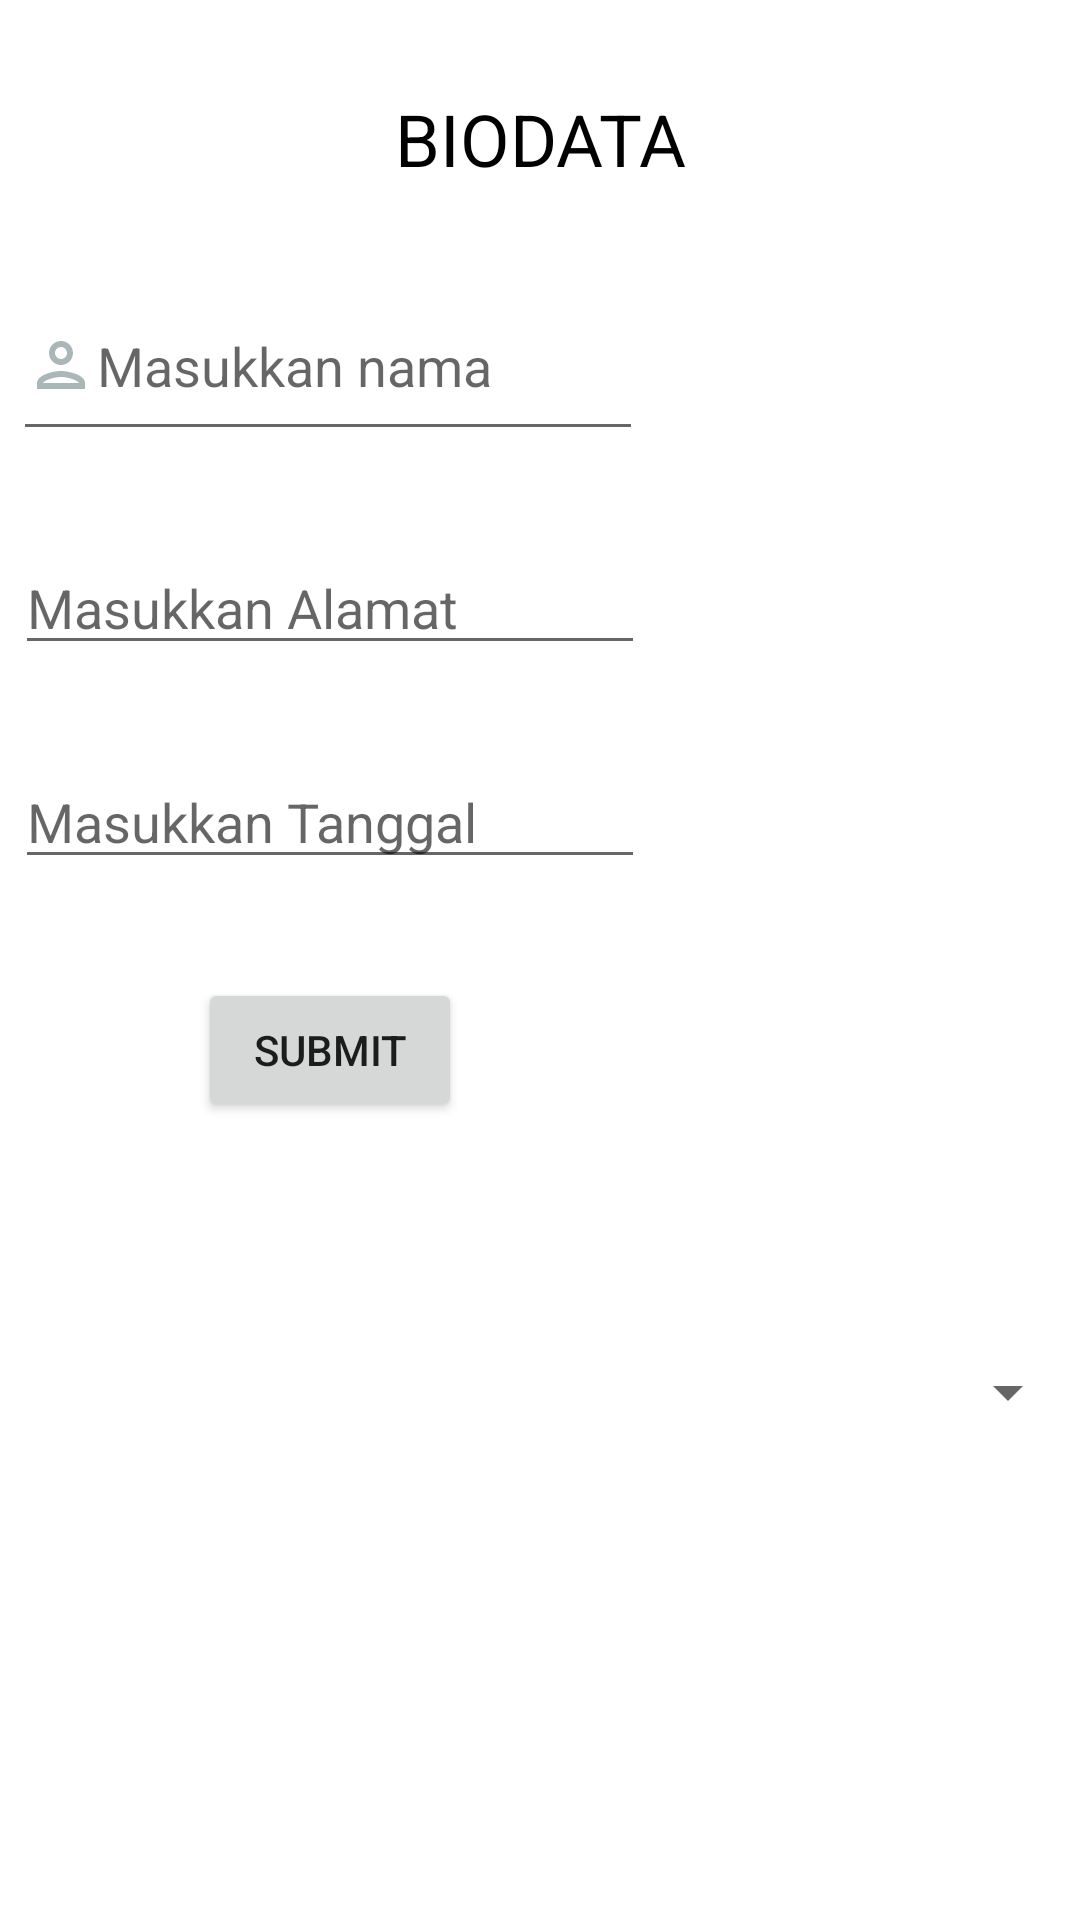

The Android layout XML behind this screen, and the referenced resources:
<!-- AndroidManifest.xml: application theme Theme.Pertemuan1 -->
<!-- res/layout/activity_main.xml -->
<?xml version="1.0" encoding="utf-8"?>
<androidx.constraintlayout.widget.ConstraintLayout xmlns:android="http://schemas.android.com/apk/res/android"
    xmlns:app="http://schemas.android.com/apk/res-auto"
    xmlns:tools="http://schemas.android.com/tools"
    android:id="@+id/btn_getdate"
    android:layout_width="match_parent"
    android:layout_height="match_parent"
    tools:context=".MainActivity">

    <EditText
        android:id="@+id/txt_nama"
        android:layout_width="wrap_content"
        android:layout_height="60dp"
        android:layout_marginStart="20dp"
        android:layout_marginTop="28dp"
        android:layout_marginEnd="160dp"
        android:drawableStart="@drawable/ic_outline_person_24"
        android:ems="10"
        android:hint="Masukkan nama"
        android:inputType="textPersonName"
        android:minHeight="48dp"
        app:layout_constraintEnd_toEndOf="parent"
        app:layout_constraintHorizontal_bias="0.523"
        app:layout_constraintStart_toStartOf="parent"
        app:layout_constraintTop_toBottomOf="@+id/tv_appbar" />

    <TextView
        android:id="@+id/tv_appbar"
        android:layout_width="wrap_content"
        android:layout_height="wrap_content"
        android:layout_marginTop="30dp"
        android:text="BIODATA"
        android:textColor="#000000"
        android:textSize="24sp"
        app:layout_constraintEnd_toEndOf="parent"
        app:layout_constraintStart_toStartOf="parent"
        app:layout_constraintTop_toTopOf="parent" />

    <EditText
        android:id="@+id/txt_alamat"
        android:layout_width="wrap_content"
        android:layout_height="wrap_content"
        android:layout_marginStart="20dp"
        android:layout_marginTop="30dp"
        android:layout_marginEnd="160dp"
        android:ems="10"
        android:hint="Masukkan Alamat"
        android:inputType="textPersonName"
        app:layout_constraintEnd_toEndOf="parent"
        app:layout_constraintStart_toStartOf="parent"
        app:layout_constraintTop_toBottomOf="@+id/txt_nama" />

    <Button
        android:id="@+id/btn_submit"
        android:layout_width="wrap_content"
        android:layout_height="wrap_content"
        android:layout_marginStart="20dp"
        android:layout_marginTop="33dp"
        android:layout_marginEnd="160dp"
        android:text="Submit"
        app:layout_constraintEnd_toEndOf="parent"
        app:layout_constraintStart_toStartOf="parent"
        app:layout_constraintTop_toBottomOf="@+id/txt_ttl" />

    <EditText
        android:id="@+id/txt_ttl"
        android:layout_width="wrap_content"
        android:layout_height="wrap_content"
        android:layout_marginStart="20dp"
        android:layout_marginTop="30dp"
        android:layout_marginEnd="160dp"
        android:ems="10"
        android:hint="Masukkan Tanggal"
        android:inputType="textPersonName"
        app:layout_constraintEnd_toEndOf="parent"
        app:layout_constraintStart_toStartOf="parent"
        app:layout_constraintTop_toBottomOf="@+id/txt_alamat" />

    <Spinner
        android:id="@+id/spinner"
        android:layout_width="0dp"
        android:layout_height="60dp"
        android:layout_marginTop="60dp"

        app:layout_constraintEnd_toEndOf="parent"
        app:layout_constraintStart_toStartOf="parent"
        app:layout_constraintTop_toBottomOf="@+id/btn_submit" />

</androidx.constraintlayout.widget.ConstraintLayout>
<!-- resources referenced by this layout -->
<resources>
  <!-- drawable ic_outline_person_24 (drawable) -->
  <vector android:height="24dp" android:tint="#AAB7B8"
      android:viewportHeight="24" android:viewportWidth="24"
      android:width="24dp" xmlns:android="http://schemas.android.com/apk/res/android">
      <path android:fillColor="@android:color/white" android:pathData="M12,6c1.1,0 2,0.9 2,2s-0.9,2 -2,2 -2,-0.9 -2,-2 0.9,-2 2,-2m0,10c2.7,0 5.8,1.29 6,2L6,18c0.23,-0.72 3.31,-2 6,-2m0,-12C9.79,4 8,5.79 8,8s1.79,4 4,4 4,-1.79 4,-4 -1.79,-4 -4,-4zM12,14c-2.67,0 -8,1.34 -8,4v2h16v-2c0,-2.66 -5.33,-4 -8,-4z"/>
  </vector>
  <style name="Theme.Pertemuan1" parent="Theme.MaterialComponents.DayNight.NoActionBar">
          
          <item name="colorPrimary">@color/purple_500</item>
          <item name="colorPrimaryVariant">@color/purple_700</item>
          <item name="colorOnPrimary">@color/white</item>
          
          <item name="colorSecondary">@color/teal_200</item>
          <item name="colorSecondaryVariant">@color/teal_700</item>
          <item name="colorOnSecondary">@color/black</item>
          
          <item name="android:statusBarColor">?attr/colorPrimaryVariant</item>
          
      </style>
  <!-- not gathered from this repository: default colours our renderer supplied (Android Studio template values) -->
  <color name="purple_500">#FF6200EE</color>
  <color name="purple_700">#FF3700B3</color>
  <color name="teal_200">#FF03DAC5</color>
  <color name="teal_700">#FF018786</color>
  <color name="black">#FF000000</color>
  <color name="white">#FFFFFFFF</color>
</resources>
